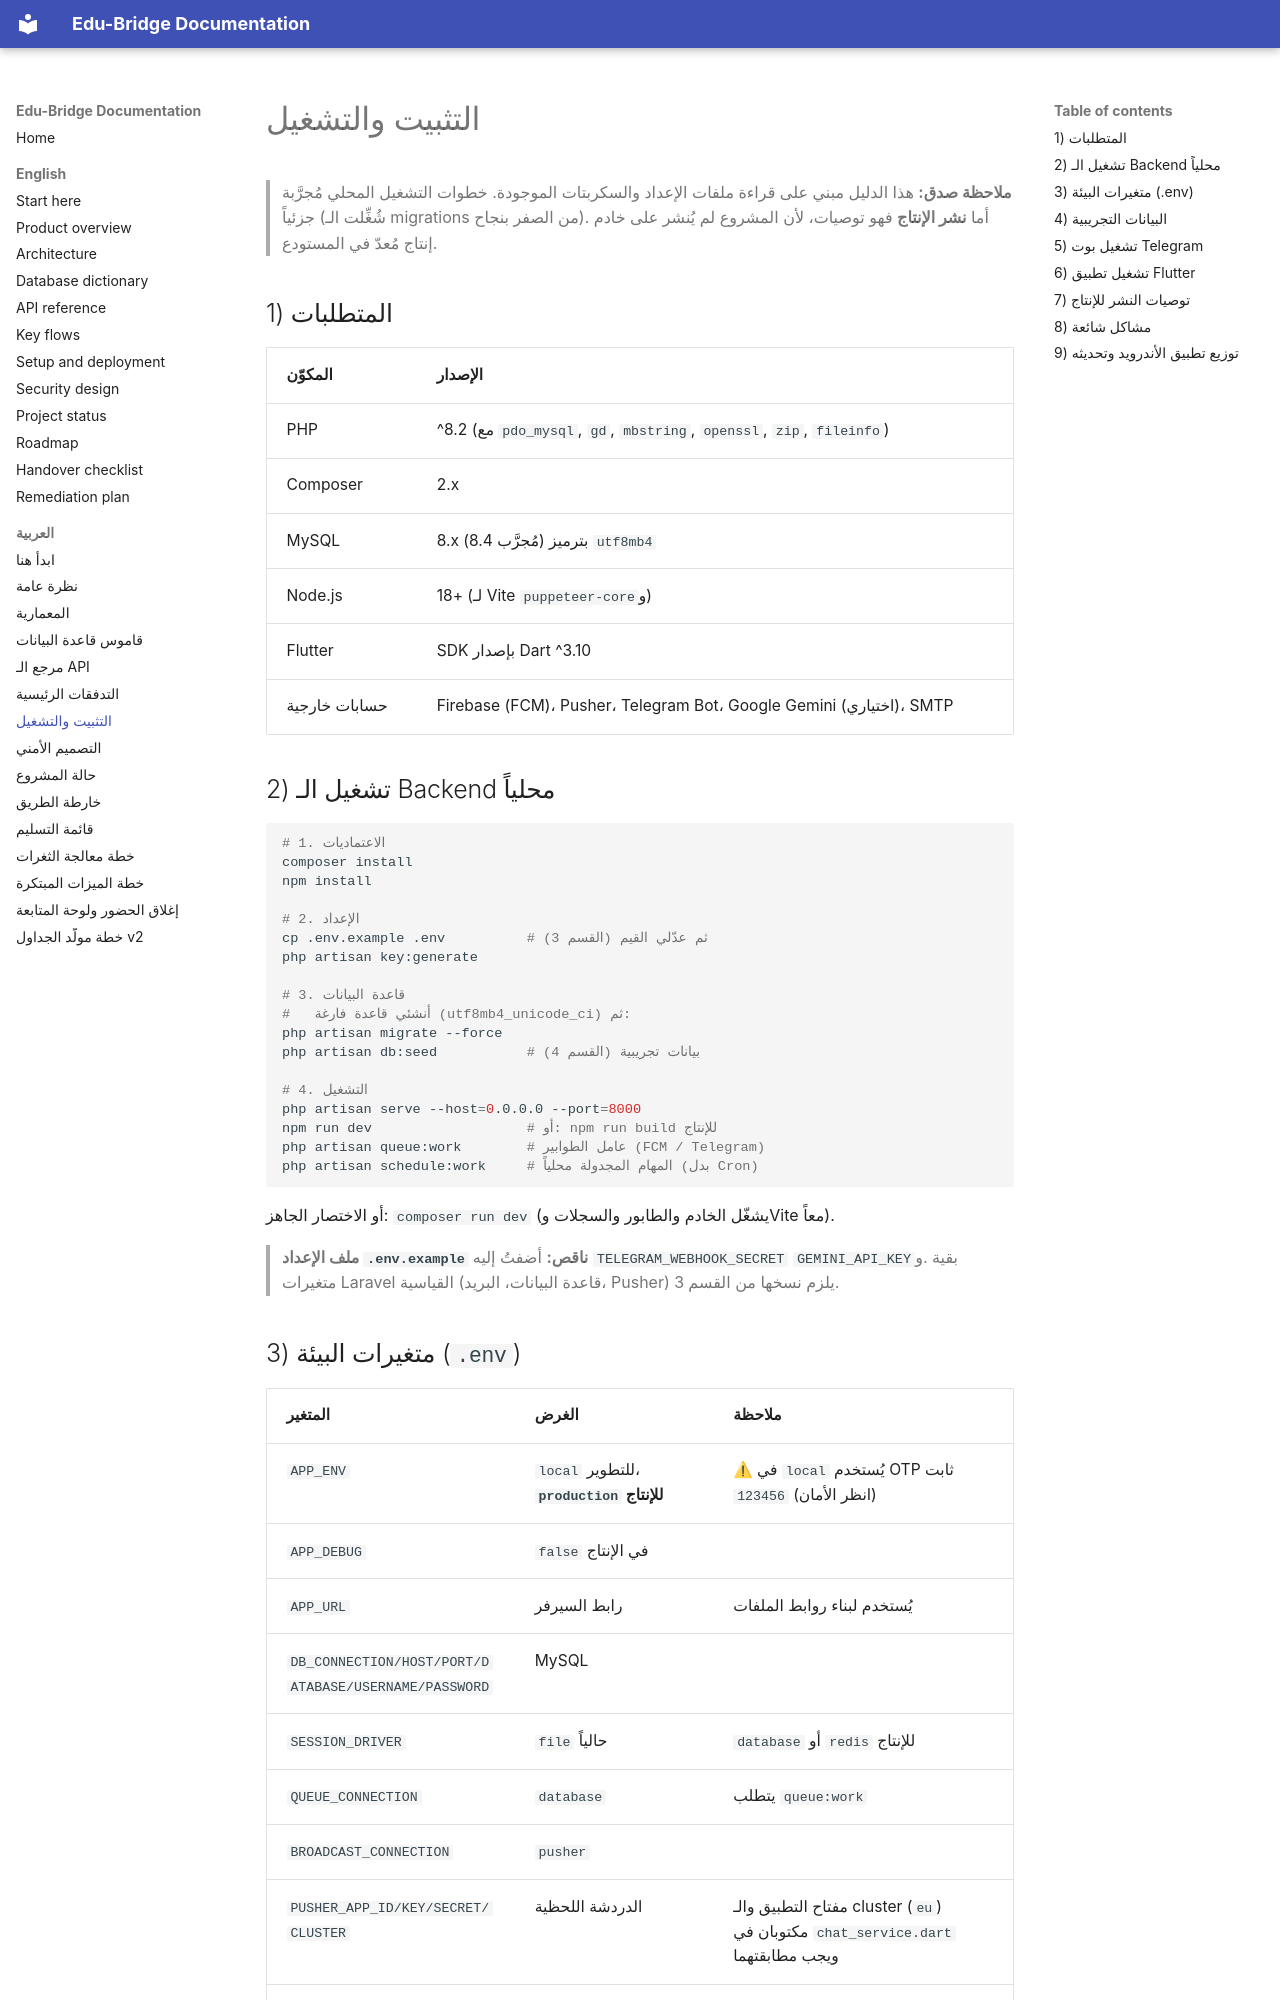

repository: majdoulee2006/edu_bridge_backend · page: ar/06-setup-and-deploy.html · generator: mkdocs

# التثبيت والتشغيل

> **ملاحظة صدق:** هذا الدليل مبني على قراءة ملفات الإعداد والسكربتات الموجودة. خطوات التشغيل المحلي مُجرَّبة جزئياً (شُغِّلت الـ migrations من الصفر بنجاح). أما **نشر الإنتاج** فهو توصيات، لأن المشروع لم يُنشر على خادم إنتاج مُعدّ في المستودع.

## 1) المتطلبات

| المكوّن | الإصدار |
|---|---|
| PHP | ^8.2 (مع `pdo_mysql`, `gd`, `mbstring`, `openssl`, `zip`, `fileinfo`) |
| Composer | 2.x |
| MySQL | 8.x (مُجرَّب 8.4) بترميز `utf8mb4` |
| Node.js | 18+ (لـ Vite و`puppeteer-core`) |
| Flutter | SDK بإصدار Dart ^3.10 |
| حسابات خارجية | Firebase (FCM)، Pusher، Telegram Bot، Google Gemini (اختياري)، SMTP |

## 2) تشغيل الـ Backend محلياً

```bash
# 1. الاعتماديات
composer install
npm install

# 2. الإعداد
cp .env.example .env          # ثم عدّلي القيم (القسم 3)
php artisan key:generate

# 3. قاعدة البيانات
#   أنشئي قاعدة فارغة (utf8mb4_unicode_ci) ثم:
php artisan migrate --force
php artisan db:seed           # بيانات تجريبية (القسم 4)

# 4. التشغيل
php artisan serve --host=0.0.0.0 --port=8000
npm run dev                   # أو: npm run build للإنتاج
php artisan queue:work        # عامل الطوابير (FCM / Telegram)
php artisan schedule:work     # المهام المجدولة محلياً (بدل Cron)
```

أو الاختصار الجاهز: `composer run dev` (يشغّل الخادم والطابور والسجلات وVite معاً).

> **ملف الإعداد `.env.example` ناقص:** أضفتُ إليه `TELEGRAM_WEBHOOK_SECRET` و`GEMINI_API_KEY`. بقية متغيرات Laravel القياسية (قاعدة البيانات، البريد، Pusher) يلزم نسخها من القسم 3.

## 3) متغيرات البيئة (`.env`)

| المتغير | الغرض | ملاحظة |
|---|---|---|
| `APP_ENV` | `local` للتطوير، **`production` للإنتاج** | ⚠ في `local` يُستخدم OTP ثابت `123456` (انظر الأمان) |
| `APP_DEBUG` | `false` في الإنتاج | |
| `APP_URL` | رابط السيرفر | يُستخدم لبناء روابط الملفات |
| `DB_CONNECTION/HOST/PORT/DATABASE/USERNAME/PASSWORD` | MySQL | |
| `SESSION_DRIVER` | `file` حالياً | `database` أو `redis` للإنتاج |
| `QUEUE_CONNECTION` | `database` | يتطلب `queue:work` |
| `BROADCAST_CONNECTION` | `pusher` | |
| `PUSHER_APP_ID/KEY/SECRET/CLUSTER` | الدردشة اللحظية | مفتاح التطبيق والـ cluster (`eu`) مكتوبان في `chat_service.dart` ويجب مطابقتهما |
| `MAIL_MAILER/HOST/PORT/USERNAME/PASSWORD/FROM_ADDRESS` | رسائل OTP | ⚠ القيمة الحالية `log` لا ترسل شيئاً |
| `TELEGRAM_BOT_TOKEN` | البوت | من BotFather |
| `TELEGRAM_WEBHOOK_SECRET` | سرّ التحقق من الـ webhook | مطلوب في الإنتاج |
| `TELEGRAM_FORWARD_NOTIFICATIONS` | نسخ كل إشعار بالتطبيق إلى تيليغرام المستخدم | `true` (الافتراضي)؛ `false` للإيقاف |
| `GEMINI_API_KEY` | المساعد الذكي | اختياري؛ بدونه يعمل المحرك المحلي |
| `SESSION_LIFETIME` | دقائق (افتراضي 20) | |

ملف خارج `.env`: **`storage/app/firebase-service-account.json`** (حساب خدمة Firebase لإرسال FCM). غير موجود في المستودع عمداً.
